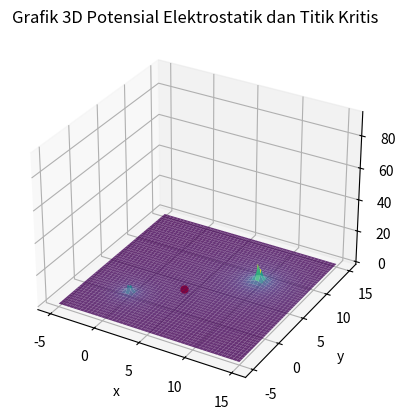

Write Python code to recreate this figure.
import numpy as np
import matplotlib.pyplot as plt
from mpl_toolkits.mplot3d import Axes3D

# Definisikan fungsi potensial
def V(x, y, a=10, b=8, q1=1, q2=2):
    return q1 / np.sqrt(x**2 + y**2) + q2 / np.sqrt((x - a)**2 + (y - b)**2)

# Definisikan turunan pertama
def dV_dx(x, y, a=10, b=8, q1=1, q2=2):
    return -q1 * x / (x**2 + y**2)**(3/2) - q2 * (x - a) / ((x - a)**2 + (y - b)**2)**(3/2)

def dV_dy(x, y, a=10, b=8, q1=1, q2=2):
    return -q1 * y / (x**2 + y**2)**(3/2) - q2 * (y - b) / ((x - a)**2 + (y - b)**2)**(3/2)

# Definisikan turunan kedua
def d2V_dx2(x, y, a=10, b=8, q1=1, q2=2):
    return q1 * (2*x**2 - y**2) / (x**2 + y**2)**(5/2) + q2 * (2*(x - a)**2 - (y - b)**2) / ((x - a)**2 + (y - b)**2)**(5/2)

def d2V_dy2(x, y, a=10, b=8, q1=1, q2=2):
    return q1 * (2*y**2 - x**2) / (x**2 + y**2)**(5/2) + q2 * (2*(y - b)**2 - (x - a)**2) / ((x - a)**2 + (y - b)**2)**(5/2)

def d2V_dxdy(x, y, a=10, b=8, q1=1, q2=2):
    return 3 * q1 * x * y / (x**2 + y**2)**(5/2) + 3 * q2 * (x - a) * (y - b) / ((x - a)**2 + (y - b)**2)**(5/2)

# Implementasi metode Newton-Raphson 2D
def newton_raphson_2d(x0, y0, tol=1e-6, max_iter=100):
    x, y = x0, y0
    history = [(x, y)]
    for _ in range(max_iter):
        # Hitung turunan pertama
        fx = dV_dx(x, y)
        fy = dV_dy(x, y)
        
        # Hitung turunan kedua
        fxx = d2V_dx2(x, y)
        fyy = d2V_dy2(x, y)
        fxy = d2V_dxdy(x, y)
        
        # Bentuk matriks Hessian
        H = np.array([[fxx, fxy], [fxy, fyy]])
        
        # Hitung invers Hessian
        H_inv = np.linalg.inv(H)
        
        # Update nilai x dan y
        delta = H_inv @ np.array([fx, fy])
        x -= delta[0]
        y -= delta[1]
        
        history.append((x, y))
        
        # Cek konvergensi
        if np.linalg.norm(delta) < tol:
            break
    
    return x, y, history

# Inisialisasi titik awal
x0, y0 = 5, 5

# Cari titik kritis
x_crit, y_crit, history = newton_raphson_2d(x0, y0)

# Uji apakah titik kritis adalah saddle point
H = np.array([[d2V_dx2(x_crit, y_crit), d2V_dxdy(x_crit, y_crit)], [d2V_dxdy(x_crit, y_crit), d2V_dy2(x_crit, y_crit)]])
det_H = np.linalg.det(H)

if det_H < 0:
    print(f"Titik ({x_crit}, {y_crit}) adalah saddle point.")
else:
    print(f"Titik ({x_crit}, {y_crit}) bukan saddle point.")

# Visualisasi grafik 3D
x = np.linspace(-5, 15, 400)
y = np.linspace(-5, 15, 400)
X, Y = np.meshgrid(x, y)
Z = V(X, Y)

fig = plt.figure()
ax = fig.add_subplot(111, projection='3d')
ax.plot_surface(X, Y, Z, cmap='viridis', alpha=0.8)
ax.plot([x_crit], [y_crit], [V(x_crit, y_crit)], markerfacecolor='r', markeredgecolor='r', marker='o', markersize=5, alpha=1)
ax.set_xlabel('x')
ax.set_ylabel('y')
ax.set_zlabel('V(x, y)')
ax.set_title('Grafik 3D Potensial Elektrostatik dan Titik Kritis')
plt.show()